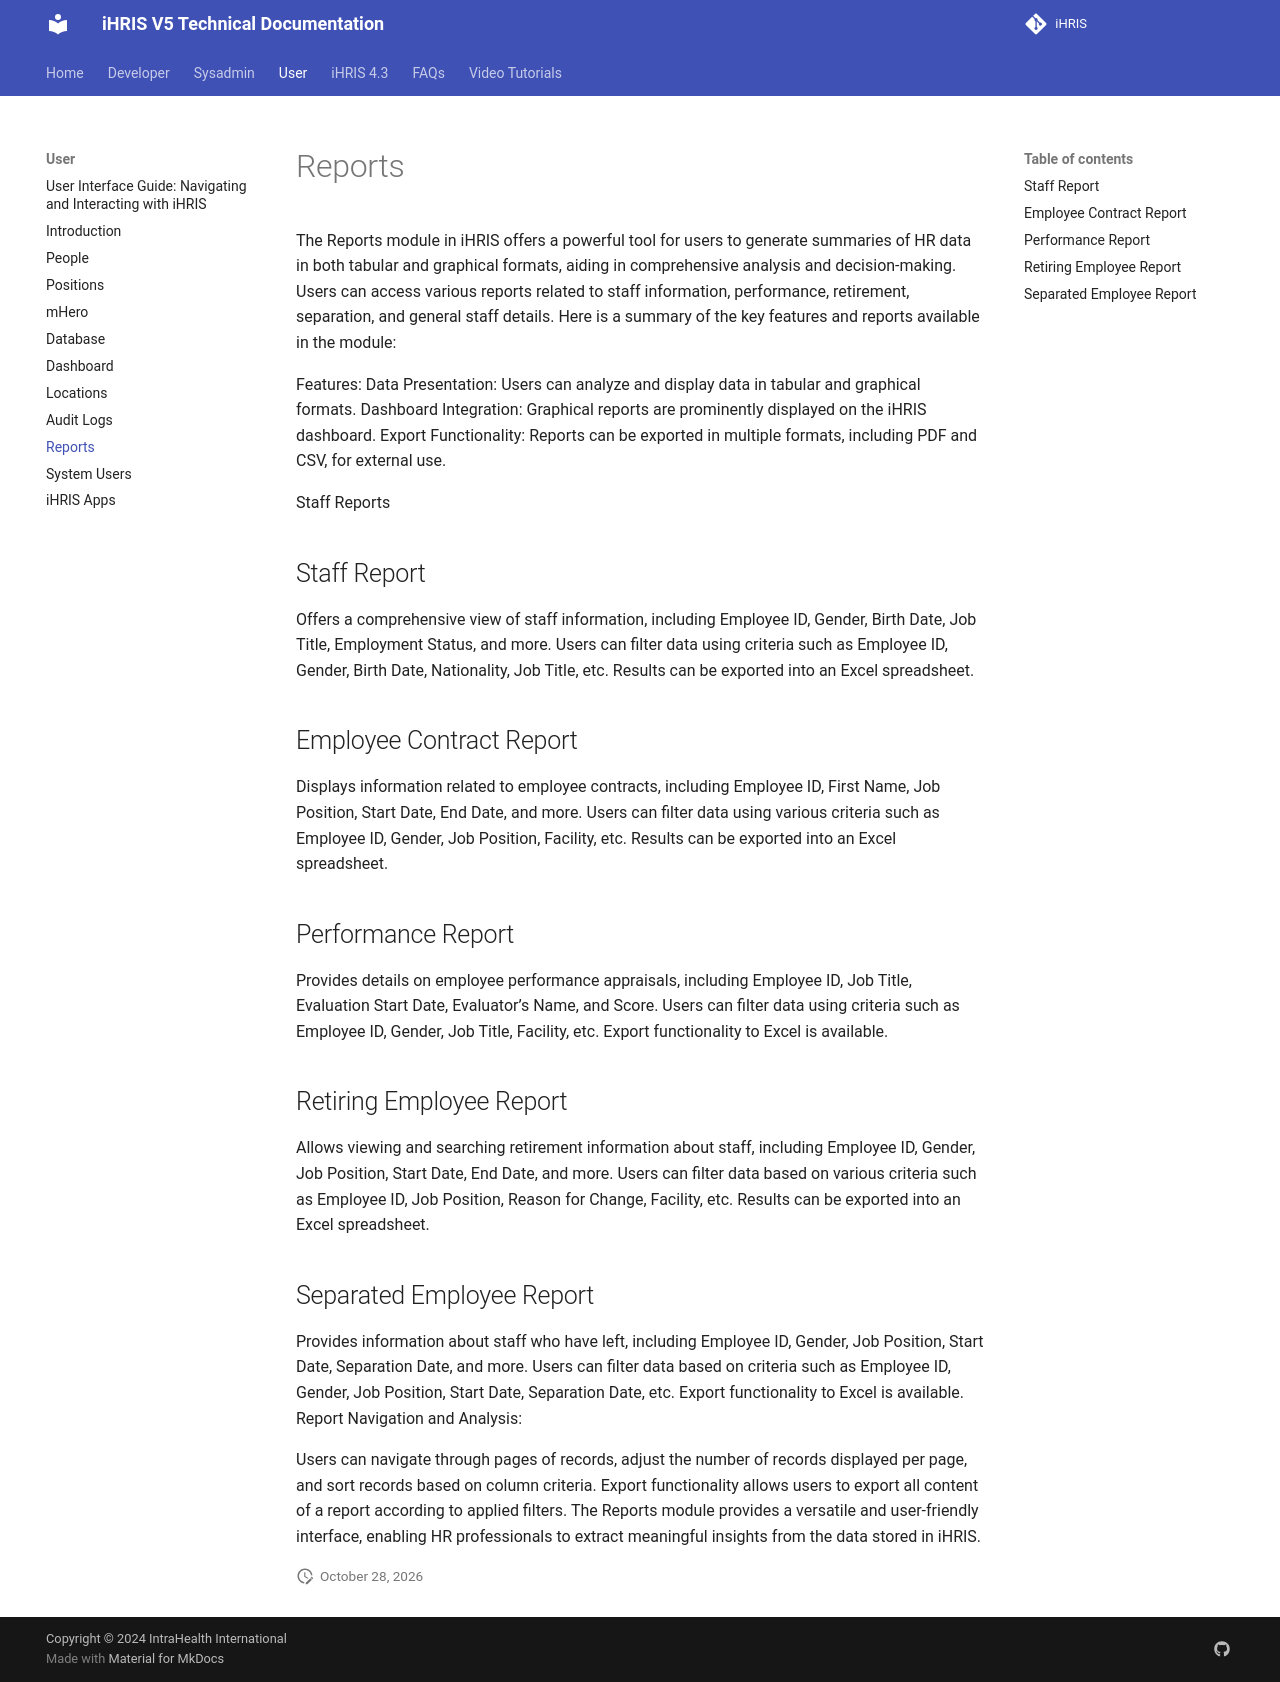

repository: iHRIS/ihris-documentation · page: user/reports/index.html · generator: mkdocs

# Reports
The Reports module in iHRIS offers a powerful tool for users to generate summaries of HR data in both tabular and graphical formats, aiding in comprehensive analysis and decision-making. Users can access various reports related to staff information, performance, retirement, separation, and general staff details. Here is a summary of the key features and reports available in the module:

Features:
Data Presentation: Users can analyze and display data in tabular and graphical formats.
Dashboard Integration: Graphical reports are prominently displayed on the iHRIS dashboard.
Export Functionality: Reports can be exported in multiple formats, including PDF and CSV, for external use.


Staff Reports

## Staff Report
Offers a comprehensive view of staff information, including Employee ID, Gender, Birth Date, Job Title, Employment Status, and more.
Users can filter data using criteria such as Employee ID, Gender, Birth Date, Nationality, Job Title, etc.
Results can be exported into an Excel spreadsheet.

## Employee Contract Report
Displays information related to employee contracts, including Employee ID, First Name, Job Position, Start Date, End Date, and more.
Users can filter data using various criteria such as Employee ID, Gender, Job Position, Facility, etc.
Results can be exported into an Excel spreadsheet.

## Performance Report
Provides details on employee performance appraisals, including Employee ID, Job Title, Evaluation Start Date, Evaluator’s Name, and Score.
Users can filter data using criteria such as Employee ID, Gender, Job Title, Facility, etc.
Export functionality to Excel is available.

## Retiring Employee Report
Allows viewing and searching retirement information about staff, including Employee ID, Gender, Job Position, Start Date, End Date, and more.
Users can filter data based on various criteria such as Employee ID, Job Position, Reason for Change, Facility, etc.
Results can be exported into an Excel spreadsheet.

## Separated Employee Report
Provides information about staff who have left, including Employee ID, Gender, Job Position, Start Date, Separation Date, and more.
Users can filter data based on criteria such as Employee ID, Gender, Job Position, Start Date, Separation Date, etc.
Export functionality to Excel is available.
Report Navigation and Analysis:

Users can navigate through pages of records, adjust the number of records displayed per page, and sort records based on column criteria.
Export functionality allows users to export all content of a report according to applied filters.
The Reports module provides a versatile and user-friendly interface, enabling HR professionals to extract meaningful insights from the data stored in iHRIS.
